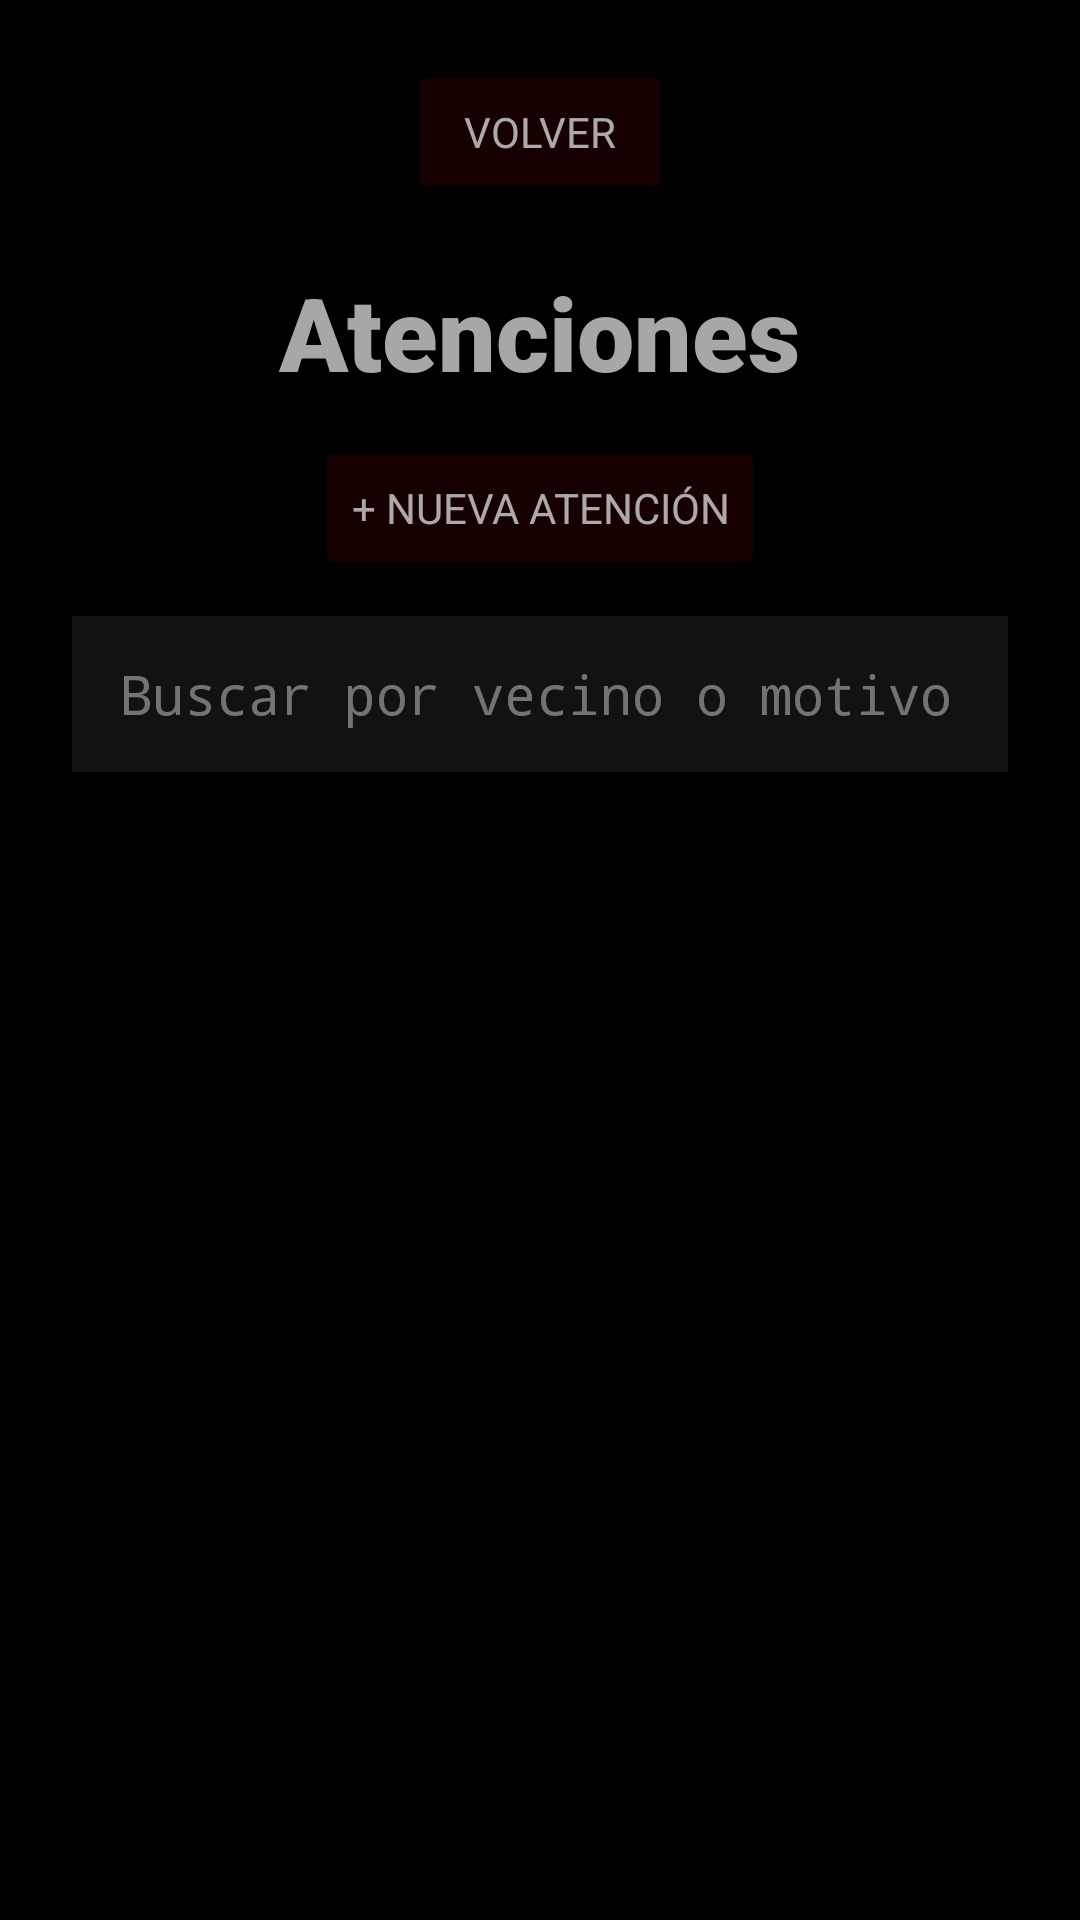

The Android layout XML behind this screen, and the referenced resources:
<!-- AndroidManifest.xml: application theme Theme.PROYECTOPENKA -->
<!-- res/layout/activity_atenciones.xml -->
<?xml version="1.0" encoding="utf-8"?>
<androidx.constraintlayout.widget.ConstraintLayout xmlns:android="http://schemas.android.com/apk/res/android"
    xmlns:app="http://schemas.android.com/apk/res-auto"
    xmlns:tools="http://schemas.android.com/tools"
    android:id="@+id/main"
    android:layout_width="match_parent"
    android:layout_height="match_parent"
    tools:context=".AtencionCrud">

    <Button
        android:id="@+id/btnbackatenciones"
        android:layout_width="wrap_content"
        android:layout_height="wrap_content"
        android:layout_marginTop="20dp"
        android:backgroundTint="#26960000"
        android:fontFamily="sans-serif"
        android:text="Volver"
        android:textColor="#CCD3D3D3"
        app:layout_constraintEnd_toEndOf="parent"
        app:layout_constraintStart_toStartOf="parent"
        app:layout_constraintTop_toTopOf="parent"
        app:strokeColor="#80397676"
        app:strokeWidth="1sp" />

    <TextView
        android:id="@+id/titleatenciones"
        android:layout_width="wrap_content"
        android:layout_height="wrap_content"
        android:layout_marginTop="20dp"
        android:fontFamily="sans-serif-black"
        android:text="Atenciones"
        android:textColor="#A8A6A6"
        android:textSize="34sp"
        app:layout_constraintEnd_toEndOf="parent"
        app:layout_constraintStart_toStartOf="parent"
        app:layout_constraintTop_toBottomOf="@+id/btnbackatenciones" />

    <Button
        android:id="@+id/btnnuevaatencion"
        android:layout_width="wrap_content"
        android:layout_height="wrap_content"
        android:layout_marginTop="12dp"
        android:backgroundTint="#26960000"
        android:fontFamily="sans-serif"
        android:text="+ Nueva atención"
        android:textColor="#CCD3D3D3"
        app:layout_constraintEnd_toEndOf="parent"
        app:layout_constraintStart_toStartOf="parent"
        app:layout_constraintTop_toBottomOf="@+id/titleatenciones"
        app:strokeColor="#80397676"
        app:strokeWidth="1sp" />

    <EditText
        android:id="@+id/searchInputAtenciones"
        android:layout_width="match_parent"
        android:layout_height="52dp"
        android:layout_marginStart="24dp"
        android:layout_marginTop="12dp"
        android:layout_marginEnd="24dp"
        android:background="#12FFFFFF"
        android:ems="10"
        android:fontFamily="monospace"
        android:hint="Buscar por vecino o motivo..."
        android:inputType="text"
        android:paddingStart="16dp"
        android:paddingEnd="16dp"
        android:textColor="#CCD3D3D3"
        android:textColorHint="#80D3D3D3"
        app:layout_constraintEnd_toEndOf="parent"
        app:layout_constraintStart_toStartOf="parent"
        app:layout_constraintTop_toBottomOf="@+id/btnnuevaatencion" />

    <androidx.recyclerview.widget.RecyclerView
        android:id="@+id/listaAtenciones"
        android:layout_width="match_parent"
        android:layout_height="0dp"
        android:layout_marginStart="24dp"
        android:layout_marginTop="12dp"
        android:layout_marginEnd="24dp"
        android:layout_marginBottom="16dp"
        app:layout_constraintBottom_toBottomOf="parent"
        app:layout_constraintEnd_toEndOf="parent"
        app:layout_constraintStart_toStartOf="parent"
        app:layout_constraintTop_toBottomOf="@+id/searchInputAtenciones" />

</androidx.constraintlayout.widget.ConstraintLayout>
<!-- resources referenced by this layout -->
<resources>
  <style name="Theme.PROYECTOPENKA" parent="Base.Theme.PROYECTOPENKA" />
  <style name="Base.Theme.PROYECTOPENKA" parent="Theme.Material3.DayNight.NoActionBar">
          <item name="android:windowBackground">@android:color/black</item>
          <item name="android:windowAnimationStyle">@style/FadeTransition</item>
      </style>
  <style name="FadeTransition" parent="@android:style/Animation.Activity">
          <item name="android:activityOpenEnterAnimation">@anim/fade_in</item>
          <item name="android:activityOpenExitAnimation">@anim/fade_out</item>
          <item name="android:activityCloseEnterAnimation">@anim/fade_in</item>
          <item name="android:activityCloseExitAnimation">@anim/fade_out</item>
      </style>
</resources>
